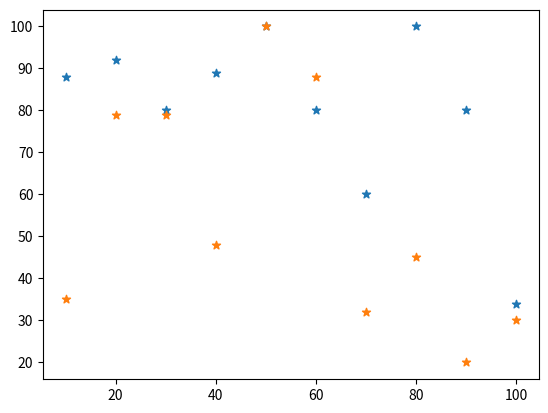

Here is the Python script that generated this plot:
import matplotlib.pyplot as plt
marks_range=[10,20,30,40,50,60,70,80,90,100]
math_marks = [88, 92, 80, 89, 100, 80, 60, 100, 80, 34]
science_marks = [35, 79, 79, 48, 100, 88, 32, 45, 20, 30]
plt.scatter(marks_range,math_marks,marker="*")
plt.scatter(marks_range,science_marks,marker="*")
plt.show()
